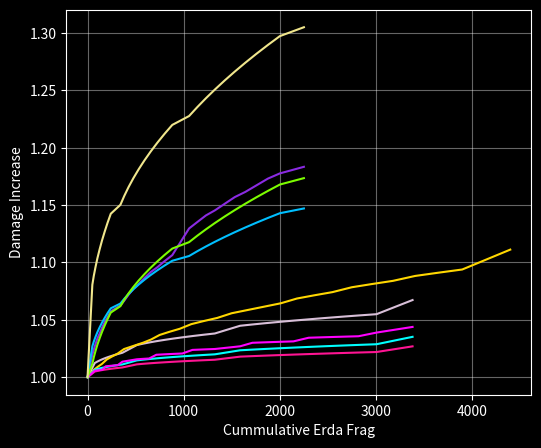

Write the Python code that produced this figure.
import numpy as np
import matplotlib.pyplot as plt

# 3,4 마코 1차 패치 후 숙련도1 기준 코어 별 딜 상승량
Forsaken = [0,0.24511902635966365, 0.3647948748650931, 0.24429368269480722, 0.2436983430379236, 0.3643399343263187, 0.24288053833547707, 0.24229205808046217, 0.36387836521347694, 0.5179095272404899, 0.24710735057664746, 0.3699010409607517, 0.24624936565686983, 0.24564446771333515, 0.3693570153334269, 0.24479470496749922, 0.24419692382826597, 0.36880783276111995, 0.24335527763719167, 0.5279738234828857, 0.3736267565723095, 0.24688949385063275, 0.24628145082326025, 0.37301580743511753, 0.2454131695131645, 0.2448123677222247, 0.3724008497901776, 0.2439526252705937, 0.2433589447361051, 1.503048725227485]
Unbound = [0,0.6797682962168761, 0.061379876894518404, 0.06134222511224863, 0.06130461949456212, 0.061267059956571224, 0.06122954641367695, 0.06119207878136912, 0.06115465697549283, 0.061117280912026395, 0.3664797030424882, 0.06085692223918304, 0.06081990911439572, 0.060782940984904776, 0.06074601776877575, 0.06070913938420741, 0.06067230574950955, 0.06063551678339163, 0.06059877240456313, 0.060562072532088784, 0.3631525025105109, 0.06030641283769622, 0.06027006612279173, 0.0602337631939065, 0.06019750397190382, 0.06016128837795787, 0.060125116333309414, 0.060088987759510104, 0.060052902578244804, 0.06001686071133161, 0.6597894828899165]
Obsidian = [0,0.6057502414684279, 0.03270182603403171, 0.03269113543573621, 0.032680451825006784, 0.3084304512937397, 0.03495986724115774, 0.034947649589245344, 0.034935440473926604, 0.31631105445109053, 0.22302161818781308, 0.03708755642943817, 0.03707380666051474, 0.313639463444626, 0.03909821618153231, 0.03908293545089592, 0.03906766665999761, 0.2981588846175498, 0.04089341029822613, 0.040876694423852555, 0.24515995325826712, 0.30899462909332875, 0.04253101908513468, 0.04251293789940824, 0.04249487208078939, 0.31014220309224516, 0.044185751096081916, 0.04416623591294577, 0.044146737960581994, 0.2829868531451174, 0.5016142568756932]
Ultimate = [0,0.5193766003431355, 0.04697209251940393, 0.0469500391036215, 0.04692800638623762, 0.04690599433823106, 0.046884002930491775, 0.046862032133954123, 0.0468400819197301, 0.04681815225882069, 0.28077745873495985, 0.04666521771008458, 0.04664345144194115, 0.04662170546936295, 0.04659997976403929, 0.04657827429768169, 0.046556589041912844, 0.04653492396862191, 0.04651327904954261, 0.04649165425669732, 0.2788202973714293, 0.04634084188872567, 0.04631937709946854, 0.046297932185623836, 0.046276507119791255, 0.046255101874237425, 0.04623371642162866, 0.04621235073440921, 0.04619100478526761, 0.046169678546892357, 0.5076320919104482]
Evolve_tempest = [0,1.2994068236606537, 0.1166126207093221, 0.11647679406721068, 0.11634128347004502, 0.1162060878160176, 0.11607120600847232, 0.11593663695570466, 0.115802379571317, 0.11566843277375227, 0.6932087729193182, 0.11473941181778802, 0.11460791137447579, 0.11447671200577325, 0.11434581267910637, 0.11421521236631982, 0.11408491004396559, 0.1139549046935251, 0.11382519530056534, 0.11369578085613785, 0.6813999621287925, 0.1127980544544771, 0.11267096379929953, 0.11254415921053695, 0.1124176397230281, 0.11229140437669649, 0.1121654522150628, 0.1120397822867103, 0.11191439364361955, 0.11178928534287813, 1.2283090208950131]

Blast = [0,1.9423154299844203, 0.40634302806834555, 0.4790861572119942, 0.481789637326413, 0.40292953903118267, 0.47818918628428353, 0.4800987129583545, 0.39955783084997254, 0.47725727367493587, 0.478394132064186, 0.39622747101120126, 0.47629215119298074, 0.47667705742377997, 0.39293801992117405, 0.4752954834127632, 0.4749485996111691, 0.38968903189504633, 0.47426887008594765, 0.47320981908940407, 2.1092468059263014, 0.48210167886726385, 0.5103039583059132, 0.3936632281372976, 0.48082994808005264, 0.5088308149431064, 0.39042699664857405, 0.47953077687112877, 0.5073323764898996, 0.38722878586761045, 0.4782057717871435]
Discharge = [0,2.696279927446632, 0.40427468086277063, 0.40264688146720573, 0.40103213806998994, 0.39943029422104814, 0.39784119596142364, 0.3962646917720525, 0.3947006325277558, 0.3931488714450593, 0.3916092640432911, 0.3900816680933339, 0.3885659435790778, 0.3870619526507246, 0.3855695595842201, 0.3840886307425073, 0.3826190345317171, 0.38116064136590744, 0.3797133236259631, 0.37827695562531183, 0.3768514135708223, 0.37543657552929766, 0.3740323213899277, 0.3726385328350901, 0.37125509330266926, 0.3698818879542598, 0.36851880364641154, 0.3671657288943253, 0.3658225538478943, 0.36448917025699856, 0.3631654714436161]
Mastery_3rd = [0,1.0803394140673328, 0.5073545897492648, 0.5047934967745471, 0.5022581303953499, 0.49974810490689414, 0.4972630422767521, 0.4948025719542004, 0.49236633068647784, 0.4899539623400839, 0.487565117726807, 0.4851994544355698, 0.4828566366687159, 0.4805363350832037, 0.47823822663595195, 0.4759619944343152, 0.4737073275900894, 0.47147392107833586, 0.46926147559915865, 0.46706969744492177, 0.4648982983692207, 0.4627469954616048, 0.4606155110237209, 0.4585035724503639, 0.4564109121133475, 0.4543372672477286, 0.45228237984300534, 0.45024599653467057, 0.4482278685014274, 0.44622775136282655, 0.4442454050811895]
Mastery_4th = [0,5.847484584552687, 0.05839866580694686, 0.05836458166990077, 0.058330537295847584, 0.058296532615154106, 0.0582625675584314, 0.05822864205655698, 0.058194756040297335, 0.05816090944099628, 0.05812710218970896, 0.058093334218001225, 0.0580596054572835, 0.05802591583954353, 0.057992265296435974, 0.05795865376023723, 0.05792508116297945, 0.05789154743713887, 0.057858052515236125, 0.05782459632990289, 0.05779117881408169, 0.05775779990062624, 0.05772445952281213, 0.05769115761387056, 0.057657894107343566, 0.057624668936728796, 0.05759148203587916, 0.05755833333862537, 0.057525222779197804, 0.057492150291649224, 0.05745911581038765]

#Mastery_4th = [0,8.270118395893245, 0.6859980703271873, 0.6813241994661379, 0.6767135860433982, 0.6721649544757735, 0.6676770632475293, 0.6632487037801837, 0.6588786993472429, 0.654565904032367, 0.6503092017271506, 0.6461075051679144, 0.6419597550106682, 0.6378649189396901, 0.6338219908118781, 0.6298299898315429, 0.6258879597582423, 0.6219949681423254, 0.618150105590054, 0.6143524850548809, 0.6106012411561057, 0.6068955295204015, 0.6032345261485439, 0.5996174268053434, 0.5960434464292508, 0.5925118185653222, 0.5890217948171017, 0.5855726443175779, 0.5821636532192587, 0.5787941242010763, 0.5754633759939898]

Evolve_tempest = [0, 1.2332544693079983, 0.11074823510526244, 0.11062571907383134, 0.11050347381134085, 0.11038149842101941, 0.11025979201055858, 0.11013835369086955, 0.11001718257697135, 0.10989627778874578, 0.6586538306879053, 0.10905732817834135, 0.1089385227359907, 0.10881997586191794, 0.10870168671268665, 0.10858365444867957, 0.10846587823454268, 0.1083483572370314, 0.1082310906286077, 0.10811407758302138, 0.6479839036784396, 0.10730201747803925, 0.10718700366090239, 0.1070722361390164, 0.10695771412301269, 0.106843436824966, 0.10672940346236892, 0.106615613254335, 0.10650206542430762, 0.10638875919812829, 1.1690326318690936]
Unbound = [0, 0.6454017347645724, 0.058296637469057444, 0.058262672290210205, 0.05822874666636668, 0.058194860528471004, 0.05816101380757832, 0.05812720643503244, 0.05809343834219938, 0.05805970946068939, 0.3481561183333204, 0.05782469949302538, 0.05779128185794402, 0.05775790282556148, 0.057724562328931306, 0.05769126030141791, 0.05765799667645233, 0.05762477138770983, 0.05759158436886569, 0.05755843555388385, 0.34515194926107995, 0.057327458037970125, 0.05729461249301959, 0.05726180456400165, 0.05722903418630132, 0.057196301295481256, 0.05716360582723734, 0.0571309477174875, 0.05709832690221628, 0.05706574331754144, 0.6273651658976087]
Obsidian = [0, 0.5636490377892267, 0.030023668349610233, 0.030014656848598165, 0.03000565075548245, 0.29452230304334304, 0.032202030971562046, 0.03219166460173284, 0.03218130490401094, 0.3021513061769232, 0.20601568698113137, 0.034265355822005183, 0.03425361869766608, 0.3201079886450797, 0.03635883098749293, 0.036345616146338244, 0.03633241090774675, 0.30619381956069613, 0.038246611079917336, 0.03823198863992516, 0.22930426425931127, 0.29952505106152216, 0.03986440591632334, 0.03984852054035315, 0.03983264781948215, 0.3075044721695397, 0.041535187142294205, 0.04151794258711039, 0.04150071234518826, 0.3085086827697703, 0.47456764678204255]
Ultimate = [0, 0.4931278691607366, 0.04460982281864201, 0.044589931329275245, 0.044570057571213795, 0.04455020152074329, 0.04453036315421599, 0.04451054244805075, 0.04449073937859982, 0.04447095392237088, 0.26670711633547395, 0.04433294693155787, 0.04431330153911173, 0.04429367354998881, 0.04427406294107428, 0.0442544696893199, 0.04423489377165524, 0.044215335165120884, 0.044195793846757425, 0.04417626979360545, 0.26494057789721026, 0.04404008293263928, 0.04402069618152371, 0.044001326491271975, 0.04398197383936875, 0.04396263820334312, 0.043943319560746374, 0.043924017889218625, 0.04390473316635557, 0.043885465369886134, 0.48252835925273185]
Forsaken = [0, 0.25902204757348724, 0.3807225903945666, 0.25824626586365973, 0.25758107236273364, 0.3808049071105657, 0.25681015017189335, 0.25615232500137974, 0.3808660912291595, 0.5433071843012227, 0.26114580065303983, 0.38778053937693624, 0.2603272698045611, 0.2596513265950229, 0.3877350404327684, 0.2588385792754222, 0.2581703348485842, 0.38767045410537104, 0.25736334961790064, 0.56073879057148, 0.39344001637908743, 0.26113467976540683, 0.26045454262957346, 0.3932886456044171, 0.2596135692670476, 0.25894132245749546, 0.39311997907824914, 0.258106775918443, 0.257442299898325, 1.5840447353528297]
Blast = [0, 1.9841042984850343, 0.40648060994343815, 0.48623154420421866, 0.4817439584634542, 0.403143356988811, 0.4856386084085784, 0.480114010669741, 0.39984374438573056, 0.48499869598213063, 0.47846601524148547, 0.39658153187251965, 0.484313933812075, 0.4768013237999691, 0.39335646351572606, 0.48358637014500605, 0.4751212290277085, 0.39016826905704516, 0.48281797720053365, 0.4734269669296909, 2.1036105761673696, 0.4907192326983445, 0.5104172315679056, 0.39420632117899146, 0.489675804099865, 0.5089759115473047, 0.39101926166211776, 0.48859503335072496, 0.5075058574217417, 0.38786725009101186, 0.48747887233329124]
Discharge = [0, 2.691168742040584, 0.4034758272622119, 0.40185444172959883, 0.4002460352589443, 0.3986504526273915, 0.3970675410778668, 0.3954971502682536, 0.3939391322264951, 0.39239334130294345, 0.3908596341248183, 0.38933786955226424, 0.38782790863516325, 0.38632961457036874, 0.38484285266109364, 0.38336749027565453, 0.38190339680808094, 0.3804504436400791, 0.3790085041055713, 0.37757745344677573, 0.37615716878827143, 0.37474752909250064, 0.3733484151317912, 0.37195970945214096, 0.3705812963383126, 0.36921306178818725, 0.36785489347281874, 0.36650668071289694, 0.36516831444499687, 0.3638396871918914, 0.3625206930360836]
Mastery_3rd = [0, 1.171215685827054, 0.5514369525649654, 0.5484128017237078, 0.5454216396285849, 0.5424629294245475, 0.539536145842523, 0.5366407748886415, 0.5337763135434992, 0.5309422694704802, 0.5281381607338709, 0.5253635155259007, 0.5226178719012653, 0.5199007775217757, 0.5172117894072015, 0.5145504736948192, 0.51191640540591, 0.5093091682195405, 0.5067283542533607, 0.504173563850685, 0.5016444053742353, 0.4991404950060785, 0.4966614565532934, 0.4942069212598543, 0.4917765276231556, 0.4893699212173974, 0.4869867545204354, 0.48462668674715825, 0.4822893836863962, 0.47997451754393516, 0.4776817667883737]
Mastery_4th = [0, 8.057172760456499, 0.7162296543370861, 0.7111362853784664, 0.7061148464886369, 0.7011638246247509, 0.69628174888412, 0.6914671890472457, 0.6867187541810704, 0.682035091299027, 0.6774148840758665, 0.6728568516146227, 0.6683597472617153, 0.6639223574712361, 0.6595435007128225, 0.6552220264222974, 0.6509568139944522, 0.6467467718141107, 0.6425908363241861, 0.6384879711306857, 0.6344371661404669, 0.6304374367326115, 0.6264878229600868, 0.6225873887820033, 0.6187352213241848, 0.6149304301661163, 0.6111721466555142, 0.6074595232473223, 0.6037917328654219, 0.6001679682895888, 0.5965874415625239]


cost4 = [0,50,15,18,20,23,25,28,30,33,100,40,45,50,55,60,65,70,75,80,175,85,90,95,100,105,110,115,120,125,250]
cost5 = [0,75,23,27,30,34,38,42,45,49,150,60,68,75,83,90,98,105,113,120,263,128,135,143,150,158,165,173,180,188,375]
cost6 = [0,30,35,40,45,50,55,60,65,200,80,90,100,110,120,130,140,150,160,350,170,180,190,200,210,220,230,240,250,500]

level1 = [1,2,3,4,5,6,7,8,9,10,11,12,13,14,15,16,17,18,19,20,21,22,23,24,25,26,27,28,29,30]
level2 = [2,3,4,5,6,7,8,9,10,11,12,13,14,15,16,17,18,19,20,21,22,23,24,25,26,27,28,29,30]


cum_Evolve_tempest = np.cumprod(1 + np.array(Evolve_tempest)/100)
cum_Forsaken = np.cumprod(1 + np.array(Forsaken)/100)
cum_Blast = np.cumprod(1 + np.array(Blast)/100)
cum_Ultimate = np.cumprod(1 + np.array(Ultimate)/100)
cum_Unbound = np.cumprod(1 + np.array(Unbound)/100)
cum_Obsidian = np.cumprod(1 + np.array(Obsidian)/100)
cum_Discharge = np.cumprod(1 + np.array(Discharge)/100)
cum_3rd = np.cumprod(1 + np.array(Mastery_3rd)/100)
cum_4th = np.cumprod(1 + np.array(Mastery_4th)/100)

cum_cost4 = np.cumsum(cost4)
cum_cost5 = np.cumsum(cost5)
cum_cost6 = np.cumsum(cost6)

Evolve_tempest_eff = np.divide(Evolve_tempest, cost5)
Forsaken_eff= np.divide(Forsaken, cost6)
Blast_eff= np.divide(Blast, cost4)
Ultimate_eff= np.divide(Ultimate, cost5)
Unbound_eff= np.divide(Unbound, cost5)
Obsidian_eff= np.divide(Obsidian, cost5)
Discharge_eff = np.divide(Discharge, cost4)
Mastery_3rd_eff = np.divide(Mastery_3rd, cost4)
Mastery_4th_eff = np.divide(Mastery_4th, cost4)

plt.style.use('dark_background')
#plt.figure(figsize=(9, 5), dpi=500)
plt.figure(figsize=(6, 5), dpi=500)
plt.grid(alpha = 0.4)

plt.plot(cum_cost5, cum_Evolve_tempest, color ='thistle', label='Tempest')
plt.plot(cum_cost6, cum_Forsaken, color ='gold', label='Forsaken')
plt.plot(cum_cost4, cum_Blast, color ='blueviolet', label='Blast VI')
plt.plot(cum_cost5, cum_Ultimate, color ='deeppink', label='Ultimate')
plt.plot(cum_cost5, cum_Unbound, color ='cyan', label='Unbound')
plt.plot(cum_cost5, cum_Obsidian, color ='magenta', label='Obsidian')
plt.plot(cum_cost4, cum_Discharge, color ='deepskyblue', label='Discharge VI')
plt.plot(cum_cost4, cum_3rd, color = 'lawngreen', label='3rd Mastery')
plt.plot(cum_cost4, cum_4th, color = 'khaki', label='4th Mastery')

x = np.linspace(1, 2200, 2200) 
#y = 0.0013*np.sqrt(x-20) + 1.002
#plt.plot(x, y,linewidth = 4,color ='r')


#plt.scatter(cost4[0:], Blast[0:], color ='blueviolet', s=20, label='Blast VI')
#plt.scatter(cost5[0:], Evolve_tempest[0:], color ='thistle', s=20, label='Tempest')
#plt.scatter(cost5[0:], Ultimate[0:], color ='deeppink', s=20, label='Ultimate')
#plt.scatter(cost5[0:], Unbound[0:], color ='cyan', s=20, label='Unbound')
#plt.scatter(cost5[0:], Obsidian[0:], color ='magenta', s=20, label='Obsidian')
#plt.scatter(cost6[0:], Forsaken[0:], color ='gold', s=20, label='Forsaken')

plt.xlabel('Cummulative Erda Frag')
plt.ylabel('Damage Increase')

#plt.ylim([-0.001, 0.01])
#plt.xlim([-10, 520])
#plt.legend(loc = 'lower right')
plt.plot
